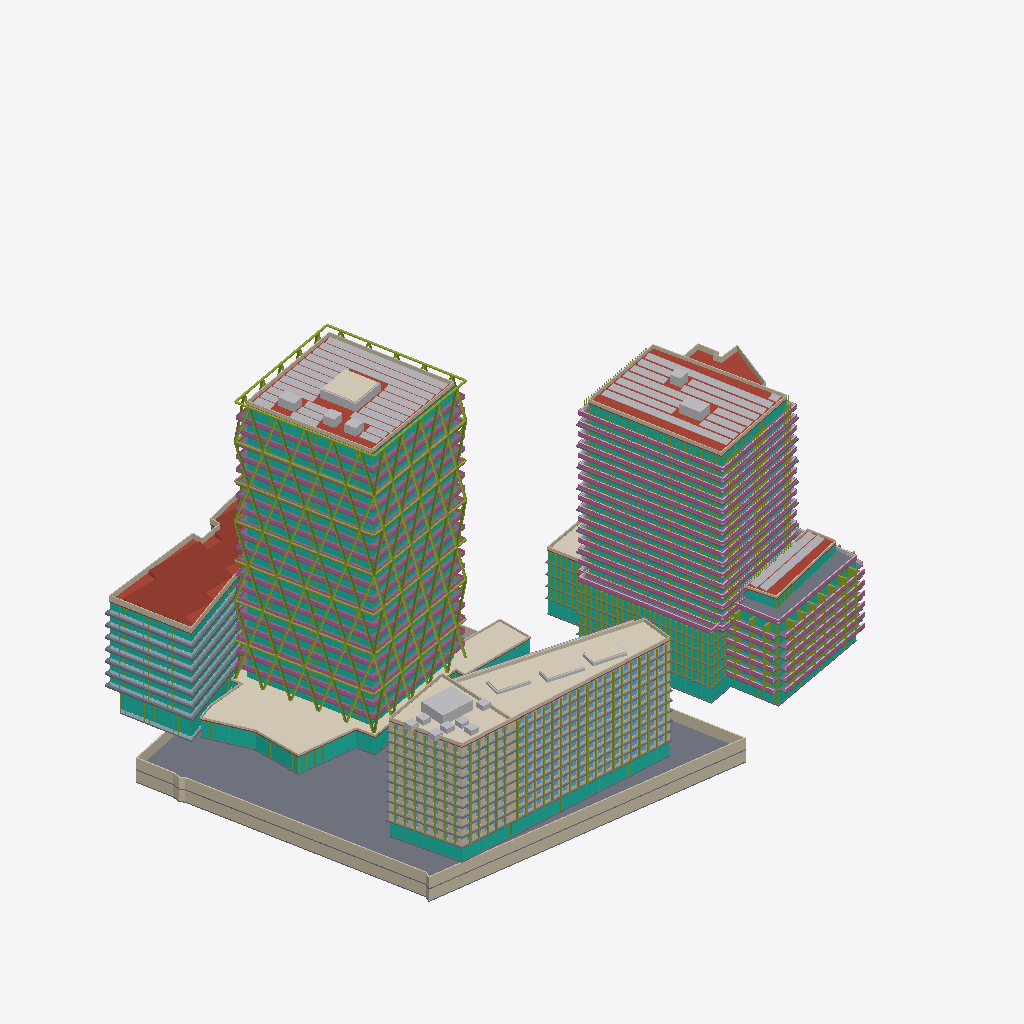
Isometric view of an IFC building model (IFC-SPF (STEP), schema IFC4, length unit metre), seen from the south-west, elements coloured by IFC class (only those large enough to see are counted): 105 slabs (grey), 67 members (olive), 67 curtain walls (teal), 47 walls (beige), 45 other elements (light grey), 44 railings (pink), 9 roofs (red-brown), 8 coverings (cream), 8 plates (pale blue).
Extent 184.1 m × 126.1 m × 92.3 m (x, y, z). Storeys (64): U-B1 at -7.00 m; U-B2 at -3.50 m; A-P1 at 0.00 m; A0-GF at 0.00 m; B-GF at 0.00 m; B2-GF at 0.00 m; B3-GF at 0.00 m; C1-GF at 0.00 m; C2-GF at 0.00 m; D-GF at 0.00 m; E-GF at 0.00 m; U-Roof at 0.00 m; C1-L1 at 4.40 m; C2-L1 at 4.40 m; B-L1 at 4.50 m; B2-L1 at 4.50 m. Elements (1434): 738 IfcWindow, 200 IfcSlab, 142 IfcMember, 105 IfcWall, 82 IfcBuildingElementProxy, 77 IfcCurtainWall, 52 IfcRailing, 17 IfcPlate, 10 IfcRoof, 8 IfcCovering, 3 IfcSolarDevice.

HEADER;
FILE_DESCRIPTION(('ViewDefinition[DesignTransferView]'),'2;1');
FILE_NAME('/dev/null','2026-11-11T16:05:02+00:00',(''),(''),'IfcOpenShell 0.9.0.post1','IfcOpenShell 0.9.0.post1','Nobody');
FILE_SCHEMA(('IFC4'));
ENDSEC;
DATA;
#1=IFCPROJECT('3LJCqhclLDRv7Uc5UK7eO5',$,'Panorama Pankrác — existing scheme (v1)',$,$,$,$,(#10),#5);
#12=IFCSITE('1zdWWqk4z0Hu6t2pW$mgwz',$,'Site',$,$,#426,#421,$,$,$,$,$,$,$);
#430=IFCBUILDING('1XwZwbYDzF4gLIcTeXGPYP',$,'Diagrid tower (T2)','Residential / hotel tower',$,$,$,$,$,$,$,$);
#32469=IFCBUILDING('2grphnijLF0RbpJWZJrlGJ',$,'Diagrid tower podium + courtyard link','Lobby / restaurant',$,$,$,$,$,$,$,$);
#34317=IFCBUILDING('3MHcWMNO1Axf9wZrDU8Oxj',$,'Green tower (E residential tower)','Residential',$,$,$,$,$,$,$,$);
#97831=IFCBUILDING('0c5yIanLDEihgpgiA9p5Oq',$,'Terraced block (E)','Residential',$,$,$,$,$,$,$,$);
#112136=IFCBUILDING('0WPihVIRHAfgX_4HpA1RJl',$,'Podium north (E)','Residential',$,$,$,$,$,$,$,$);
#119974=IFCBUILDING('3yC4NVsK1CQhqGNporhSLc',$,'Front slab — west head (T5)','Hotel / office',$,$,$,$,$,$,$,$);
#140462=IFCBUILDING('3Pjbcgm218U9IcW0pecsRE',$,'Front slab — wing (T5)','Hotel / office',$,$,$,$,$,$,$,$);
#174029=IFCBUILDING('1gOfJTq6n39xSL6WT9nCO5',$,'Butterfly office (T1 bow-tie)','Office',$,$,$,$,$,$,$,$);
#192059=IFCBUILDING('1EmpJvHbXFCgtRCJ1dL60c',$,'Existing corner office (parcel 1133/12)','Office (existing, kept)',$,$,$,$,$,$,$,$);
#207931=IFCBUILDING('3QygBlLPj4$Ai_MCvFoh40',$,'Underground parking','Parking / technical',$,$,$,$,$,$,$,$);
#437=IFCBUILDINGSTOREY('3w0o7uCxf4TwEWya2lRIR9',$,'A-P1',$,$,#448,$,$,$,0.0);
#1620=IFCBUILDINGSTOREY('3C1XKhyzH8WuPJWf4GER29',$,'A-P2',$,$,#1630,$,$,$,5.0);
#2796=IFCBUILDINGSTOREY('2ipTOurOf5zQpDhlL$BTDX',$,'A-L3',$,$,#2806,$,$,$,8.7);
#4067=IFCBUILDINGSTOREY('2bWCsd0Ln6sx7LeqL056HI',$,'A-L4',$,$,#4077,$,$,$,12.385);
#5334=IFCBUILDINGSTOREY('1iveSYEtj6Ahn954j_VW$J',$,'A-L5',$,$,#5344,$,$,$,16.07);
#6601=IFCBUILDINGSTOREY('1A43R84Zj3I9L0yQZXIxxs',$,'A-L6',$,$,#6611,$,$,$,19.755);
#7868=IFCBUILDINGSTOREY('15dFkoF5H7Uv7dMQ_iRJ$B',$,'A-L7',$,$,#7878,$,$,$,23.44);
#9135=IFCBUILDINGSTOREY('3_sKx$vofBAuTdUSwLaVFY',$,'A-L8',$,$,#9145,$,$,$,27.125);
#10402=IFCBUILDINGSTOREY('1RD8FuBzv4XPTr0gj_a$Bp',$,'A-L9',$,$,#10412,$,$,$,30.81);
#11669=IFCBUILDINGSTOREY('0GUSJiw$DCDBZaMjI4Qmdl',$,'A-L10',$,$,#11679,$,$,$,34.495);
#12936=IFCBUILDINGSTOREY('1jrGfWYhzAahp302$cGRN_',$,'A-L11',$,$,#12946,$,$,$,38.18);
#14203=IFCBUILDINGSTOREY('1GNpjNtfP1i9jHTBiLyoDL',$,'A-L12',$,$,#14213,$,$,$,41.865);
#15470=IFCBUILDINGSTOREY('0EV8HaizH8JOf7ZZntCvG7',$,'A-L13',$,$,#15480,$,$,$,45.55);
#16737=IFCBUILDINGSTOREY('0kIwJl5pnFtRZFI1Oxjc9o',$,'A-L14',$,$,#16747,$,$,$,49.235);
#18004=IFCBUILDINGSTOREY('04usrgjVT4cRMwFos8fchg',$,'A-L15',$,$,#18014,$,$,$,52.92);
#19271=IFCBUILDINGSTOREY('2vl4kO8KDAuvbacgwVRDEC',$,'A-L16',$,$,#19281,$,$,$,56.605);
#20538=IFCBUILDINGSTOREY('0FiajMJazDHxUdpNi5WFqN',$,'A-L17',$,$,#20548,$,$,$,60.29);
#21805=IFCBUILDINGSTOREY('3bCOdEX1DCwhYUqm9UtZVB',$,'A-L18',$,$,#21815,$,$,$,63.975);
#23072=IFCBUILDINGSTOREY('0ShOcmldj2yxJHY0kedwAd',$,'A-L19',$,$,#23082,$,$,$,67.66);
#24339=IFCBUILDINGSTOREY('0yNGbmN8r4C9va8NBOSLXu',$,'A-L20',$,$,#24349,$,$,$,71.345);
#25606=IFCBUILDINGSTOREY('1ZlFkHobX5k9jVtACIo_Jo',$,'A-L21',$,$,#25616,$,$,$,75.03);
#26873=IFCBUILDINGSTOREY('1b$TISKWf6RAjI6taEWdAw',$,'A-L22',$,$,#26883,$,$,$,78.715);
#31951=IFCBUILDINGSTOREY('35638zJEH2NvugowDShSH$',$,'A-Roof',$,$,#31961,$,$,$,82.4);
#32475=IFCBUILDINGSTOREY('0dezEbWk5EueR94qUTn38c',$,'A0-GF',$,$,#32486,$,$,$,0.0);
#34024=IFCBUILDINGSTOREY('0kLIBRHD557AwCg9$6StlB',$,'A0-Roof',$,$,#34034,$,$,$,5.0);
#34323=IFCBUILDINGSTOREY('3NGArsIOr1TPStRvW8FvEG',$,'B-GF',$,$,#34334,$,$,$,0.0);
#35572=IFCBUILDINGSTOREY('0JY2bFVff6RwmZG1Gaa$AF',$,'B-L1',$,$,#35582,$,$,$,4.5);
#37943=IFCBUILDINGSTOREY('0GnGASx6HBmu95wpot18G7',$,'B-L2',$,$,#37953,$,$,$,7.5048);
#40314=IFCBUILDINGSTOREY('3ZrRkoj$H9S9xOL4MGTZKV',$,'B-L3',$,$,#40324,$,$,$,10.5096);
#42685=IFCBUILDINGSTOREY('2MAQgMiVL7UBS4kYS_mZTC',$,'B-L4',$,$,#42695,$,$,$,13.5144);
#45056=IFCBUILDINGSTOREY('3EYeXXF$9ABA$0KP7ueCTh',$,'B-L5',$,$,#45066,$,$,$,16.5192);
#47427=IFCBUILDINGSTOREY('3PkwaZ9tT0Oeu2pzg$Lr4F',$,'B-L6',$,$,#47437,$,$,$,19.524);
#50714=IFCBUILDINGSTOREY('1bRD3vWJjDkA74pRMmRcP1',$,'B-L7',$,$,#50724,$,$,$,22.5288);
#53820=IFCBUILDINGSTOREY('2w6b$1x8D8MeSJIcNHaePE',$,'B-L8',$,$,#53830,$,$,$,25.5336);
#56956=IFCBUILDINGSTOREY('0zipxXOmjCRfIY3r1z3KxE',$,'B-L9',$,$,#56966,$,$,$,28.5384);
#60062=IFCBUILDINGSTOREY('0OYGPaE$f9LvGhqOaD_RR3',$,'B-L10',$,$,#60072,$,$,$,31.5432);
#63198=IFCBUILDINGSTOREY('1pyhV6dCPD4QoThVzUV3bc',$,'B-L11',$,$,#63208,$,$,$,34.548);
#66304=IFCBUILDINGSTOREY('2lIxz4JnfCAeWAEgkv3qYa',$,'B-L12',$,$,#66314,$,$,$,37.5528);
#69440=IFCBUILDINGSTOREY('2Bm6ka6WDC2OZjQhFpTOie',$,'B-L13',$,$,#69450,$,$,$,40.5576);
#72546=IFCBUILDINGSTOREY('0aI7r4VNH53w7Uac8q9NTg',$,'B-L14',$,$,#72556,$,$,$,43.5624);
#75682=IFCBUILDINGSTOREY('3RuRkPurX6_QFWbSDgPLAD',$,'B-L15',$,$,#75692,$,$,$,46.5672);
#78788=IFCBUILDINGSTOREY('25OEM5$ErFx8q6tpc06wcH',$,'B-L16',$,$,#78798,$,$,$,49.572);
#81924=IFCBUILDINGSTOREY('3Bx4ZoG593IgR3RDIwHN3S',$,'B-L17',$,$,#81934,$,$,$,52.5768);
#85030=IFCBUILDINGSTOREY('2nRqugxvP7OAAQ3XVAe2XG',$,'B-L18',$,$,#85040,$,$,$,55.5816);
#88166=IFCBUILDINGSTOREY('3jQ0ZuyG53O8NLHUBPko8T',$,'B-L19',$,$,#88176,$,$,$,58.5864);
#91272=IFCBUILDINGSTOREY('1OVVpDoWn2SOMx8whq6mZa',$,'B-L20',$,$,#91282,$,$,$,61.5912);
#94408=IFCBUILDINGSTOREY('39R7PcssD9$QcF2nb20kgP',$,'B-L21',$,$,#94418,$,$,$,64.596);
#97514=IFCBUILDINGSTOREY('2lAIFLfmLFPvBxBVq_CTVv',$,'B-Roof',$,$,#97524,$,$,$,67.6008);
#97837=IFCBUILDINGSTOREY('1sLaR6HmjFS9xB_L5mdq6q',$,'B2-GF',$,$,#97848,$,$,$,0.0);
#99402=IFCBUILDINGSTOREY('03VYg2CMX5Ixhovh1uw7Yz',$,'B2-L1',$,$,#99412,$,$,$,4.5);
#101355=IFCBUILDINGSTOREY('3pZA9J_fP7_9KhYno5k$4F',$,'B2-L2',$,$,#101365,$,$,$,7.5833);
#103308=IFCBUILDINGSTOREY('2szaswPD950AKGgq76oGb8',$,'B2-L3',$,$,#103318,$,$,$,10.6666);
#105261=IFCBUILDINGSTOREY('2Zd$tUk4f588aHXOpl_XBq',$,'B2-L4',$,$,#105271,$,$,$,13.7499);
#107214=IFCBUILDINGSTOREY('0_XQ3QkUrEA9_$23kJZcqQ',$,'B2-L5',$,$,#107224,$,$,$,16.8332);
#109167=IFCBUILDINGSTOREY('1WH$jTsJzEVvBAvm4n6eFn',$,'B2-L6',$,$,#109177,$,$,$,19.9165);
#111120=IFCBUILDINGSTOREY('3CkiAc32zBI83MTJhLXyoi',$,'B2-PH',$,$,#111130,$,$,$,22.9998);
#112001=IFCBUILDINGSTOREY('1RZGwIJ_j8fhgoVmrKSRD8',$,'B2-Roof',$,$,#112011,$,$,$,25.9998);
#112142=IFCBUILDINGSTOREY('32hGdSzlT7XesVXKyd$hRU',$,'B3-GF',$,$,#112153,$,$,$,0.0);
#113055=IFCBUILDINGSTOREY('1_hPqS5RX53giDpy9rm4wQ',$,'B3-L1',$,$,#113065,$,$,$,4.5);
#114754=IFCBUILDINGSTOREY('3abG5wOdjAsh0cktzuFVC6',$,'B3-L2',$,$,#114764,$,$,$,7.875);
#116453=IFCBUILDINGSTOREY('0tibY9GgfDFORGv4IyhDdt',$,'B3-L3',$,$,#116463,$,$,$,11.25);
#118152=IFCBUILDINGSTOREY('1lzt6n5QP2xhV_nKLIKfnq',$,'B3-L4',$,$,#118162,$,$,$,14.625);
#119851=IFCBUILDINGSTOREY('38MXJmS7L3gRHvjAdJt3sc',$,'B3-Roof',$,$,#119861,$,$,$,18.0);
#119980=IFCBUILDINGSTOREY('1vZyqpAnXE0O3$Y9tIO8s4',$,'C1-GF',$,$,#119991,$,$,$,0.0);
#208247=IFCSLAB('2wz5lWe0b6jRyv$O3hNEhQ',$,'U-B2 slab',$,$,#208260,#208249,$,.FLOOR.);
#34304=IFCCOVERING('32v1E17gf9Sx_JRY_O8Va$',$,'A0 green roof',$,'GREEN ROOF',#34316,#34306,$,.USERDEFINED.);
#28980=IFCMEMBER('0KEsSeCNjCOg4ZN4eZ8neX',$,'A diagrid face 1',$,'DIAGRID',#28992,#28982,$,.USERDEFINED.);
#29931=IFCMEMBER('3slvIPs0z0GB7mm$6fUn4y',$,'A diagrid face 2',$,'DIAGRID',#29943,#29933,$,.USERDEFINED.);
#32454=IFCSOLARDEVICE('29AnorJknAIexj6$2rFdRl',$,'A PV array',$,$,#32466,#32456,$,.SOLARPANEL.);
#97818=IFCSOLARDEVICE('2ONJ1rMcf2$R4bZntQsfO8',$,'B PV array',$,$,#97830,#97820,$,.SOLARPANEL.);
#192046=IFCROOF('0WD88$vu10ZeOEss4plZih',$,'D sawtooth roof',$,'SAWTOOTH',#192058,#192048,$,.USERDEFINED.);
#31938=IFCMEMBER('0zmHQXtLr36xzGi_xMB90I',$,'A diagrid ring beams',$,'DIAGRID RING',#31950,#31940,$,.USERDEFINED.);
#174016=IFCCOVERING('3DgcnkHzjATvLa7Wer3rjB',$,'C2 green roof',$,'GREEN ROOF',#174028,#174018,$,.USERDEFINED.);
#208406=IFCWALL('2XtcM6i5TAvuhIkSud4KAQ',$,'U-B2 ext wall 5',$,$,#208418,#208408,$,.SOLIDWALL.);
#97537=IFCROOF('2Vvkp37j57Yh0ltFdumLEZ',$,'B roof slab',$,$,#97550,#97539,$,.FLAT_ROOF.);
#208128=IFCWALL('2jMg5G9JrAIx6qLXz$e7ho',$,'U-B1 ext wall 5',$,$,#208140,#208130,$,.SOLIDWALL.);
#33998=IFCCURTAINWALL('2efQ2X8yT8ahE$KGQLZRLS',$,'A0-GF curtain wall',$,$,#34010,#34000,$,$);
#208356=IFCWALL('133MGIpwf2q9EEQGGqVu8g',$,'U-B2 ext wall 3',$,$,#208368,#208358,$,.SOLIDWALL.);
#208078=IFCWALL('0Yg9x8K3n8Gf1S$5SKcnlB',$,'U-B1 ext wall 3',$,$,#208090,#208080,$,.SOLIDWALL.);
#31974=IFCROOF('0pUwXkLTPAOxhigasfB413',$,'A roof slab',$,$,#31987,#31976,$,.FLAT_ROOF.);
#32036=IFCWALL('3h6TlGDrT78Ph6fy8RJz8k',$,'A parapet',$,$,#32048,#32038,$,.PARAPET.);
#141163=IFCCURTAINWALL('1sD4_QVoTECRsG4l07oNj5',$,'C2-GF curtain wall',$,$,#141175,#141165,$,$);
#191934=IFCWALL('2hkqNI9Rz6$8XgtB2EXrdR',$,'D parapet',$,$,#191946,#191936,$,.PARAPET.);
#140449=IFCCOVERING('0O$osi1fn5GPK1dlWO8QqM',$,'C1 green roof',$,'GREEN ROOF',#140461,#140451,$,.USERDEFINED.);
#97599=IFCWALL('03O8PN0mn9xPlAah2k9R5F',$,'B parapet',$,$,#97611,#97601,$,.PARAPET.);
#173841=IFCWALL('11rCICu6bEUvflWAsW9fy2',$,'C2 parapet',$,$,#173853,#173843,$,.PARAPET.);
#111149=IFCSLAB('2wNtqc4pTADOkwVshgoroz',$,'B2-PH slab',$,$,#111162,#111151,$,.FLOOR.);
#120459=IFCCURTAINWALL('2enVp8zanAPO7hpE1$Oucb',$,'C1-GF curtain wall',$,$,#120471,#120461,$,$);
#95570=IFCCURTAINWALL('1idVy74M9BogA9BbhMfBRO',$,'B-L21 curtain wall',$,$,#95582,#95572,$,$);
#175988=IFCCURTAINWALL('1xUnfBPhHAQAgOUFo2Zn1t',$,'D-GF curtain wall',$,$,#176000,#175990,$,$);
#140247=IFCBUILDINGELEMENTPROXY('295RApADD4L9I$csfYXDOz',$,'C1 roof core 1',$,'CORE',#140259,#140249,$,.USERDEFINED.);
#112123=IFCSOLARDEVICE('1Ql8ZMwHfBLxlfRmi10MAx',$,'B2 PV array',$,$,#112135,#112125,$,.SOLARPANEL.);
#28023=IFCCURTAINWALL('1lbT5J6QfARwnwjK1vfYFd',$,'A-L22 curtain wall',$,$,#28035,#28025,$,$);
#191812=IFCROOF('2snGIWgv1AQwjH0us3MEeK',$,'D roof slab',$,$,#191825,#191814,$,.FLAT_ROOF.);
#34265=IFCWALL('2ppUBa1x1AIvUJ$Xs4Q3Di',$,'A0 parapet',$,$,#34277,#34267,$,.PARAPET.);
#32088=IFCCOVERING('0gq1a9ve9APP3Zsdc6jlL8',$,'A roof green box 1 green',$,'GREEN ROOF',#32100,#32090,$,.USERDEFINED.);
#208431=IFCWALL('2QI62jiTD2$wfZCPG32qt6',$,'U-B2 ext wall 6',$,$,#208443,#208433,$,.SOLIDWALL.);
#140222=IFCWALL('2gXckcWmj2OgrhGE$eaqQp',$,'C1 parapet',$,$,#140234,#140224,$,.PARAPET.);
#112024=IFCROOF('2kMecz7rn9d8H3Hv2iuuY6',$,'B2 roof slab',$,$,#112037,#112026,$,.FLAT_ROOF.);
#111107=IFCMEMBER('2j1_EnTlX6zBETduiwWh19',$,'B2-L6 fins',$,'FIN',#111119,#111109,$,.USERDEFINED.);
#95796=IFCRAILING('1VpgZlvUD2fuLBr3zY9psP',$,'B-L21 railing',$,$,#95808,#95798,$,.BALUSTRADE.);
#86448=IFCSLAB('1zX6I1fHX5TgQjAn63LzAY',$,'B-L18 slab edge band',$,'SLAB EDGE',#86460,#86450,$,.USERDEFINED.);
#207709=IFCROOF('1AO0QIMZzCgRlPPCIPqI7h',$,'E roof slab',$,$,#207722,#207711,$,.FLAT_ROOF.);
#80206=IFCSLAB('1KvT6ANdfC59XS3keGrPLO',$,'B-L16 slab edge band',$,'SLAB EDGE',#80218,#80208,$,.USERDEFINED.);
#92690=IFCSLAB('0arXfk4fr8PAZyashlZ2jC',$,'B-L20 slab edge band',$,'SLAB EDGE',#92702,#92692,$,.USERDEFINED.);
#70828=IFCRAILING('3f06U4UYL8pOdFdOrEZB8v',$,'B-L13 railing',$,$,#70840,#70830,$,.BALUSTRADE.);
#77070=IFCRAILING('13LzoYjxr8oQMxvJg$L28x',$,'B-L15 railing',$,$,#77082,#77072,$,.BALUSTRADE.);
#64586=IFCRAILING('0Xdeh8PibF48Zv4naDfzpl',$,'B-L11 railing',$,$,#64598,#64588,$,.BALUSTRADE.);
#73964=IFCSLAB('1ayoYxnCjCj81U4TbLnKNd',$,'B-L14 slab edge band',$,'SLAB EDGE',#73976,#73966,$,.USERDEFINED.);
#58344=IFCRAILING('1fnOxT8pL84x9PC6GDKE3D',$,'B-L9 railing',$,$,#58356,#58346,$,.BALUSTRADE.);
#83312=IFCRAILING('1U01z2bMX1SQksX79r7A2G',$,'B-L17 railing',$,$,#83324,#83314,$,.BALUSTRADE.);
#89554=IFCRAILING('0x0s$FNEX0$RmdpxEZ2ThM',$,'B-L19 railing',$,$,#89566,#89556,$,.BALUSTRADE.);
#67722=IFCSLAB('06GNmYeyjFtwEvztZd6UxU',$,'B-L12 slab edge band',$,'SLAB EDGE',#67734,#67724,$,.USERDEFINED.);
#61480=IFCSLAB('2tVWUe4fz2Te4kfmh7jbXl',$,'B-L10 slab edge band',$,'SLAB EDGE',#61492,#61482,$,.USERDEFINED.);
#191605=IFCCURTAINWALL('1c6rGvZJ5B7vXSwPHBC5Fd',$,'D-L7 curtain wall',$,$,#191617,#191607,$,$);
#16620=IFCCURTAINWALL('01jTkZtsT40BoaUXErT9CQ',$,'A-L13 curtain wall',$,$,#16632,#16622,$,$);
#20421=IFCCURTAINWALL('0PP5P10hf2K8yaMcgemok0',$,'A-L16 curtain wall',$,$,#20433,#20423,$,$);
#24222=IFCCURTAINWALL('17ePWxhlz7vxLOgA7F4phx',$,'A-L19 curtain wall',$,$,#24234,#24224,$,$);
#6484=IFCCURTAINWALL('28Jg$i3UbATP5eXIVoc3Vz',$,'A-L5 curtain wall',$,$,#6496,#6486,$,$);
#14086=IFCCURTAINWALL('1pRxq7Ryf7nAkne2$C0e4O',$,'A-L11 curtain wall',$,$,#14098,#14088,$,$);
#21688=IFCCURTAINWALL('1YJwYgG6TFbOIdAdVUvFmA',$,'A-L17 curtain wall',$,$,#21700,#21690,$,$);
#3946=IFCCURTAINWALL('0z1fd6tNX0SAnaIQGxvQa8',$,'A-L3 curtain wall',$,$,#3958,#3948,$,$);
#11552=IFCCURTAINWALL('2vPa$p4IvCsxYBbWHoFvZG',$,'A-L9 curtain wall',$,$,#11564,#11554,$,$);
#12819=IFCCURTAINWALL('2BAtFQGFnFu9Ms$Ejke1gD',$,'A-L10 curtain wall',$,$,#12831,#12821,$,$);
#25489=IFCCURTAINWALL('1fXdgt541DYRZWC5G_KtxI',$,'A-L20 curtain wall',$,$,#25501,#25491,$,$);
#35546=IFCCURTAINWALL('2xHXmeUSXCChd3fu1gKxaR',$,'B-GF curtain wall',$,$,#35558,#35548,$,$);
#19154=IFCCURTAINWALL('3FkVbWX9LA8POGkLc9PcPK',$,'A-L15 curtain wall',$,$,#19166,#19156,$,$);
#22955=IFCCURTAINWALL('3ETig5SQ9B8PHKVPSeuofv',$,'A-L18 curtain wall',$,$,#22967,#22957,$,$);
#7751=IFCCURTAINWALL('3kGwNYT5LCeeeXBIJywZzQ',$,'A-L6 curtain wall',$,$,#7763,#7753,$,$);
#10285=IFCCURTAINWALL('1fvzRTqTD8kREvYvOKlZSy',$,'A-L8 curtain wall',$,$,#10297,#10287,$,$);
#17887=IFCCURTAINWALL('09x5cSuhf5RgXQ7Xod6sb6',$,'A-L14 curtain wall',$,$,#17899,#17889,$,$);
#15353=IFCCURTAINWALL('26B$VhC8L5bvN5VyRhzT4R',$,'A-L12 curtain wall',$,$,#15365,#15355,$,$);
#26756=IFCCURTAINWALL('1rCljpa8b8PxBs5hDYNJKt',$,'A-L21 curtain wall',$,$,#26768,#26758,$,$);
#46278=IFCCURTAINWALL('09mc8mr5rA0BMZ0zYAiUI0',$,'B-L5 curtain wall',$,$,#46290,#46280,$,$);
#111975=IFCCURTAINWALL('2yKi_SK_58KOAmVYYTYT1n',$,'B2-PH curtain wall',$,$,#111987,#111977,$,$);
#28127=IFCRAILING('3MvJNlLW56reUs6ZrLCJGj',$,'A-L22 railing',$,$,#28139,#28129,$,.BALUSTRADE.);
#5321=IFCRAILING('2xciwTffr1vephWmyw9u24',$,'A-L4 railing',$,$,#5333,#5323,$,.BALUSTRADE.);
#16724=IFCRAILING('3_q65Lpbr2XRRr_9Mb$PP0',$,'A-L13 railing',$,$,#16736,#16726,$,.BALUSTRADE.);
#24326=IFCRAILING('1b2e6dWP5EzhpCRhHBPhVI',$,'A-L19 railing',$,$,#24338,#24328,$,.BALUSTRADE.);
#9122=IFCRAILING('3roJSIpEXFEPEsyyk7yjCN',$,'A-L7 railing',$,$,#9134,#9124,$,.BALUSTRADE.);
#12923=IFCRAILING('3TA17IIQHExxci9KLvAiDE',$,'A-L10 railing',$,$,#12935,#12925,$,.BALUSTRADE.);
#20525=IFCRAILING('1Hb_li5$fCbeHrbT7zRmEk',$,'A-L16 railing',$,$,#20537,#20527,$,.BALUSTRADE.);
#23059=IFCRAILING('1_ZMeYWeX3TgQfpkXC5k$J',$,'A-L18 railing',$,$,#23071,#23061,$,.BALUSTRADE.);
#61450=IFCRAILING('2T_JgwHsb3jwKpQrr2kBC2',$,'B-L10 railing',$,$,#61462,#61452,$,.BALUSTRADE.);
#80176=IFCRAILING('1gwSKuOt16Mfua8h6zYzuG',$,'B-L16 railing',$,$,#80188,#80178,$,.BALUSTRADE.);
#92660=IFCRAILING('1NXP90W_b4F8N4OzBlu1$K',$,'B-L20 railing',$,$,#92672,#92662,$,.BALUSTRADE.);
#73934=IFCRAILING('2gWpvOC8PCSvEMRNykdrVC',$,'B-L14 railing',$,$,#73946,#73936,$,.BALUSTRADE.);
#86418=IFCRAILING('0kXIXmOGT9Mu2LVbeN5SGI',$,'B-L18 railing',$,$,#86430,#86420,$,.BALUSTRADE.);
#67692=IFCRAILING('2W90CYo_T1QvZjrV5xNb7X',$,'B-L12 railing',$,$,#67704,#67694,$,.BALUSTRADE.);
#6588=IFCRAILING('2vCdo$ka1BC82qs5_i6AIQ',$,'A-L5 railing',$,$,#6600,#6590,$,.BALUSTRADE.);
#7855=IFCRAILING('2Ep4YOQob6UvRyN$HSicNn',$,'A-L6 railing',$,$,#7867,#7857,$,.BALUSTRADE.);
#15457=IFCRAILING('2KS8f5sAn7lu4KRGEl3fGm',$,'A-L12 railing',$,$,#15469,#15459,$,.BALUSTRADE.);
#4052=IFCRAILING('0nsMCucWz1QwbH82am2JDA',$,'A-L3 railing',$,$,#4064,#4054,$,.BALUSTRADE.);
#11656=IFCRAILING('0gNmSAe2z9bAxejb9cecwB',$,'A-L9 railing',$,$,#11668,#11658,$,.BALUSTRADE.);
#26860=IFCRAILING('3cbrDhYZDEohH7JSB1ngKe',$,'A-L21 railing',$,$,#26872,#26862,$,.BALUSTRADE.);
#19258=IFCRAILING('35Uf9yIFH8tQkyCmjXDaOJ',$,'A-L15 railing',$,$,#19270,#19260,$,.BALUSTRADE.);
#99376=IFCCURTAINWALL('0iv7l_zcH1swzI3DziA4p$',$,'B2-GF curtain wall',$,$,#99388,#99378,$,$);
#2770=IFCCURTAINWALL('0_6sYqfOD31x1TlDQHyNzu',$,'A-P2 curtain wall',$,$,#2782,#2772,$,$);
#9018=IFCCURTAINWALL('1s6_UBlgX5_gjN03B2pfcK',$,'A-L7 curtain wall',$,$,#9030,#9020,$,$);
#207969=IFCSLAB('0M_5zWB4X8EBg0rIInUqkH',$,'U-B1 slab',$,$,#207982,#207971,$,.FLOOR.);
#187169=IFCSLAB('2ft5s9ZGfBQPNpbxrLXtiQ',$,'D-L5 slab edge band',$,'SLAB EDGE',#187181,#187171,$,.USERDEFINED.);
#184918=IFCSLAB('1I9GvfzMLB7gtIBna4$LT2',$,'D-L4 slab edge band',$,'SLAB EDGE',#184930,#184920,$,.USERDEFINED.);
#180416=IFCSLAB('2$3IuDDpz8lwIOCmWZD8GM',$,'D-L2 slab edge band',$,'SLAB EDGE',#180428,#180418,$,.USERDEFINED.);
#178165=IFCSLAB('0zPHrnBu96Lh55T2tmQTYF',$,'D-L1 slab edge band',$,'SLAB EDGE',#178177,#178167,$,.USERDEFINED.);
#182667=IFCSLAB('1BRPBVslTCwAVeKiDmsY2I',$,'D-L3 slab edge band',$,'SLAB EDGE',#182679,#182669,$,.USERDEFINED.);
#189420=IFCSLAB('0w231gQUzC9vcqEDvL4I7H',$,'D-L6 slab edge band',$,'SLAB EDGE',#189432,#189422,$,.USERDEFINED.);
#191671=IFCSLAB('1NsQOa5mr5zfFpJB2yfRkk',$,'D-L7 slab edge band',$,'SLAB EDGE',#191683,#191673,$,.USERDEFINED.);
#52102=IFCRAILING('2gAxu9SCf3rBUq1V6nKLyp',$,'B-L7 railing',$,$,#52114,#52104,$,.BALUSTRADE.);
#55238=IFCSLAB('2vZE4QoMf38ee1L1SIr5IG',$,'B-L8 slab edge band',$,'SLAB EDGE',#55250,#55240,$,.USERDEFINED.);
#171122=IFCWALL('25VGs4sOXFuPmpT8ske6ay',$,'C2-L10 ext wall 2',$,$,#171134,#171124,$,.SOLIDWALL.);
#110477=IFCCURTAINWALL('3Y3mOK8390LhqENY2jQzxJ',$,'B2-L6 curtain wall',$,$,#110489,#110479,$,$);
#32061=IFCBUILDINGELEMENTPROXY('3y69JH9Hv7QwkwobpK5kv2',$,'A roof green box 1',$,'GREEN BOX',#32073,#32063,$,.USERDEFINED.);
#9061=IFCSLAB('1JFcnsvPT0zeqRjKhmyuew',$,'A-L7 balconies',$,'BALCONY',#9073,#9063,$,.USERDEFINED.);
#16663=IFCSLAB('1_wLpQqBLEwBxiKJKBY_Ob',$,'A-L13 balconies',$,'BALCONY',#16675,#16665,$,.USERDEFINED.);
#24265=IFCSLAB('2hVwIPgpz9IeBy7rSfyVYO',$,'A-L19 balconies',$,'BALCONY',#24277,#24267,$,.USERDEFINED.);
#25532=IFCSLAB('1y3Rl59CbATffu7_mF3$mZ',$,'A-L20 balconies',$,'BALCONY',#25544,#25534,$,.USERDEFINED.);
#207891=IFCWALL('3YhyD6OrHABRbc2JRabIYo',$,'E parapet',$,$,#207903,#207893,$,.PARAPET.);
ENDSEC;
